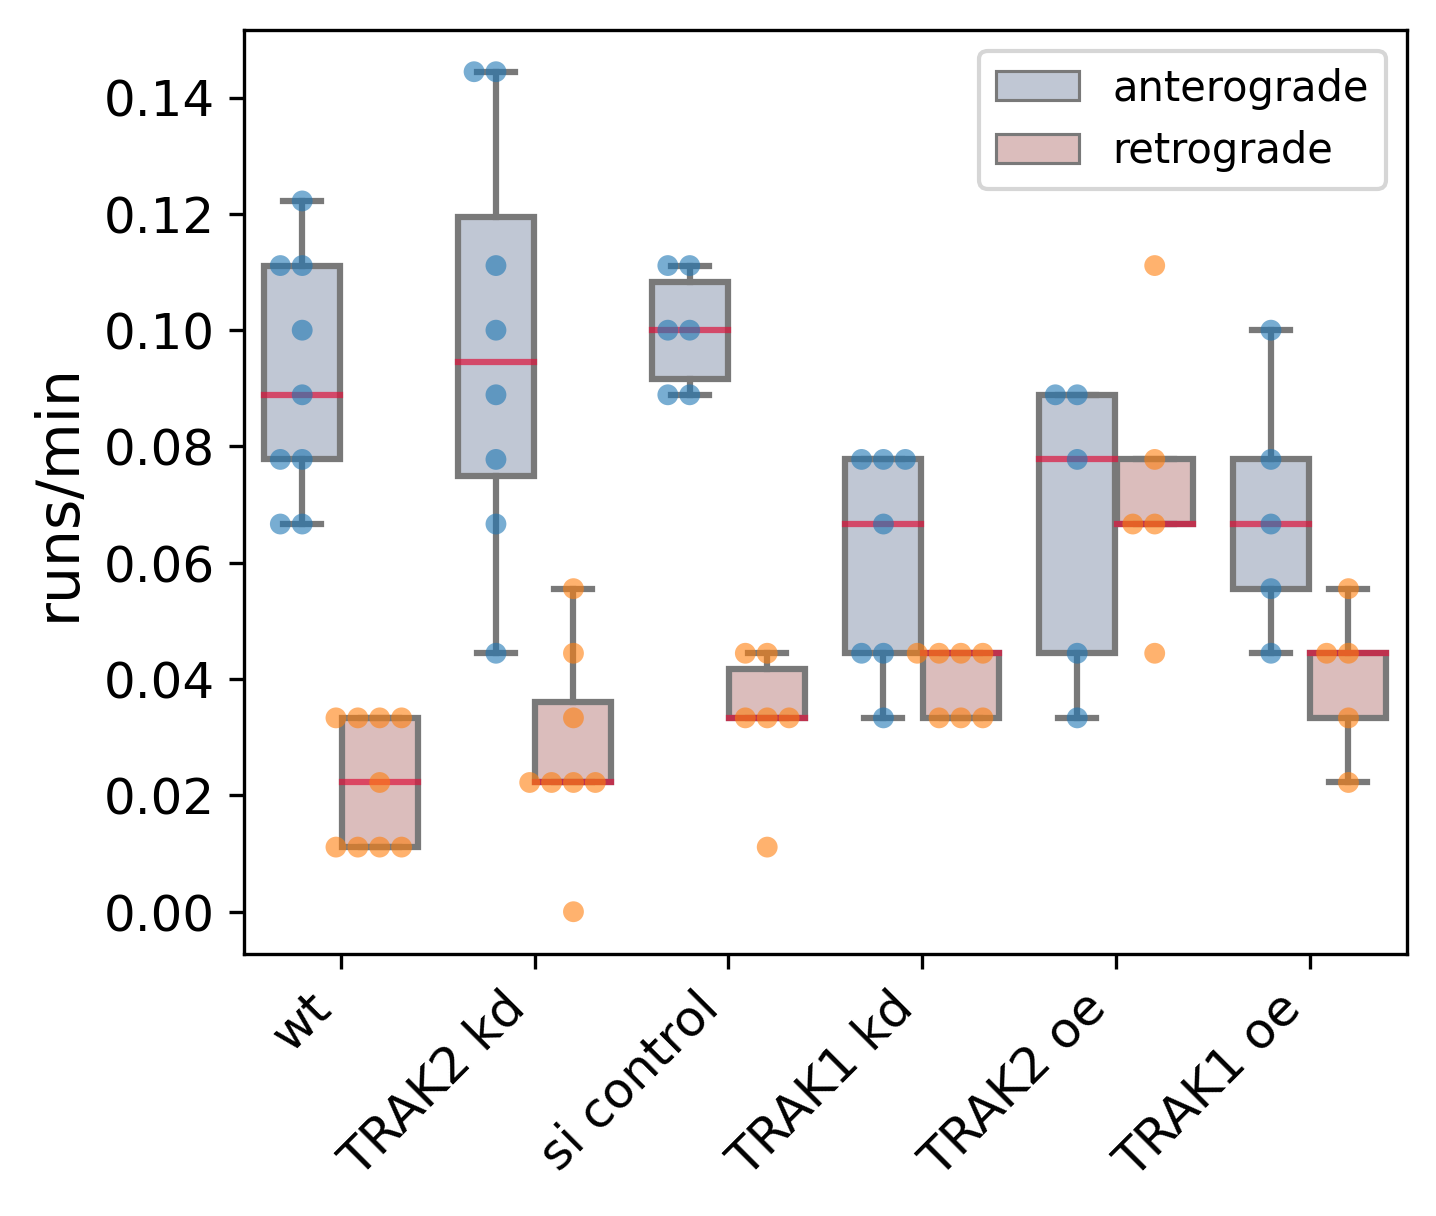

Values plotted in this chart, from the file beside it:
date, filename, condition, #runs anterograde, #runs retrograde, movie length, runs/min, direction, , , , , , , 
220819, S1_arches_post1_s1, wt, 6, 2, 90, 0.06667, anterograde, , , , , , , 
, S1_arches_post1_s2, wt, 6, 1, 90, 0.06667, anterograde, , , , , , , 
, S3_arches_post1_s4, wt, 7, 3, 90, 0.07778, anterograde, , , , , , , 
221006, S1_arches_post2_s2, wt, 10, 3, 90, 0.1111, anterograde, , , , , , , 
, S2_arches_post2_s1_cell2, wt, 11, 3, 90, 0.1222, anterograde, , , , , , , 
, S3_arches_post1_s6, wt, 10, 3, 90, 0.1111, anterograde, , , , , , , 
221020, S1_arches_post2_s4, wt, 8, 1, 90, 0.08889, anterograde, , , , , , , 
, S1_arches_post1_s7, wt, 9, 1, 90, 0.1, anterograde, , , , , , , 
, S2_arches_post1_s1, wt, 7, 1, 90, 0.07778, anterograde, , , , , , , 
220819, S1_arches_post1_s1, wt, 6, 2, 90, 0.02222, retrograde, , , , , , , 
, S1_arches_post1_s2, wt, 6, 1, 90, 0.01111, retrograde, , , , , , , 
, S3_arches_post1_s4, wt, 7, 3, 90, 0.03333, retrograde, , , , , , , 
221006, S1_arches_post2_s2, wt, 10, 3, 90, 0.03333, retrograde, , , , , , , 
, S2_arches_post2_s1_cell2, wt, 11, 3, 90, 0.03333, retrograde, , , , , , , 
, S3_arches_post1_s6, wt, 10, 3, 90, 0.03333, retrograde, , , , , , , 
221020, S1_arches_post2_s4, wt, 8, 1, 90, 0.01111, retrograde, , , , , , , 
, S1_arches_post1_s7, wt, 9, 1, 90, 0.01111, retrograde, , , , , , , 
, S2_arches_post1_s1, wt, 7, 1, 90, 0.01111, retrograde, , , , , , , 
230414, S1_siTRAK2_1_s3, TRAK2 kd, 6, 2, 90, 0.06667, anterograde, , , , , , , 
, S1_siTRAK2_1_s5, TRAK2 kd, 9, 4, 90, 0.1, anterograde, , , , , , , 
, S4_siTRAK2_1_s7, TRAK2 kd, 13, 2, 90, 0.1444, anterograde, , , , , , , 
230331, S1_siTRAK2_1_s4, TRAK2 kd, 4, 0, 90, 0.04444, anterograde, , , , , , , 
, S1_siTRAK2_1_s11, TRAK2 kd, 7, 2, 90, 0.07778, anterograde, , , , , , , 
230414, S1_siTRAK2_1_s3, TRAK2 kd, 6, 2, 90, 0.02222, retrograde, , , , , , , 
, S1_siTRAK2_1_s5, TRAK2 kd, 9, 4, 90, 0.04444, retrograde, , , , , , , 
, S4_siTRAK2_1_s7, TRAK2 kd, 13, 2, 90, 0.02222, retrograde, , , , , , , 
230331, S1_siTRAK2_1_s4, TRAK2 kd, 4, 0, 90, 0, retrograde, , , , , , , 
, S1_siTRAK2_1_s11, TRAK2 kd, 7, 2, 90, 0.02222, retrograde, , , , , , , 
230908, S1_TRAK2_kd_1_s4, TRAK2 kd, 10, 3, 90, 0.1111, anterograde, , , , , , , 
, S1_TRAK2_kd_1_s9, TRAK2 kd, 8, 2, 90, 0.08889, anterograde, , , , , , , 
, S3_TRAK2_kd_1_s5, TRAK2 kd, 13, 5, 90, 0.1444, anterograde, , , , , , , 
, S1_TRAK2_kd_1_s4, TRAK2 kd, 10, 3, 90, 0.03333, retrograde, , , , , , , 
, S1_TRAK2_kd_1_s9, TRAK2 kd, 8, 2, 90, 0.02222, retrograde, , , , , , , 
, S3_TRAK2_kd_1_s5, TRAK2 kd, 13, 5, 90, 0.05556, retrograde, , , , , , , 
230825, S1_control1_s5, si control, 8, 3, 90, 0.08889, anterograde, , , , , , , 
, S1_control1_s10, si control, 10, 4, 90, 0.1111, anterograde, , , , , , , 
, S1_control1_s13, si control, 8, 3, 90, 0.08889, anterograde, , , , , , , 
, S1_control2_s8, si control, 10, 1, 90, 0.1111, anterograde, , , , , , , 
, S3_control1_s4, si control, 9, 4, 90, 0.1, anterograde, , , , , , , 
, S3_control1_s12, si control, 9, 3, 90, 0.1, anterograde, , , , , , , 
230825, S1_control1_s5, si control, 8, 3, 90, 0.03333, retrograde, , , , , , , 
, S1_control1_s10, si control, 10, 4, 90, 0.04444, retrograde, , , , , , , 
, S1_control1_s13, si control, 8, 3, 90, 0.03333, retrograde, , , , , , , 
, S1_control2_s8, si control, 10, 1, 90, 0.01111, retrograde, , , , , , , 
, S3_control1_s4, si control, 9, 4, 90, 0.04444, retrograde, , , , , , , 
, S3_control1_s12, si control, 9, 3, 90, 0.03333, retrograde, , , , , , , 
230825, S2_siTRAK1_1_s5, TRAK1 kd, 6, 4, 90, 0.06667, anterograde, , , , , , , 
, S2_siTRAK1_1_s6, TRAK1 kd, 7, 3, 90, 0.07778, anterograde, , , , , , , 
, S2_siTRAK1_1_s15, TRAK1 kd, 4, 4, 90, 0.04444, anterograde, , , , , , , 
, S2_siTRAK1_2_s8, TRAK1 kd, 7, 4, 90, 0.07778, anterograde, , , , , , , 
, S4_siTRAK11_s10, TRAK1 kd, 4, 3, 90, 0.04444, anterograde, , , , , , , 
230331, S2_siTRAK1_1_s2, TRAK1 kd, 3, 3, 90, 0.03333, anterograde, , , , , , , 
, S2_siTRAK1_1_s9, TRAK1 kd, 7, 4, 90, 0.07778, anterograde, , , , , , , 
230825, S2_siTRAK1_1_s5, TRAK1 kd, 6, 4, 90, 0.04444, retrograde, , , , , , , 
, S2_siTRAK1_1_s6, TRAK1 kd, 7, 3, 90, 0.03333, retrograde, , , , , , , 
, S2_siTRAK1_1_s15, TRAK1 kd, 4, 4, 90, 0.04444, retrograde, , , , , , , 
, S2_siTRAK1_2_s8, TRAK1 kd, 7, 4, 90, 0.04444, retrograde, , , , , , , 
, S4_siTRAK11_s10, TRAK1 kd, 4, 3, 90, 0.03333, retrograde, , , , , , , 
230331, S2_siTRAK1_1_s2, TRAK1 kd, 3, 3, 90, 0.03333, retrograde, , , , , , , 
, S2_siTRAK1_1_s9, TRAK1 kd, 7, 4, 90, 0.04444, retrograde, , , , , , , 
... 48 more rows
